Run: headless pygame with SDL's dummy video driver; simulated clock (each Clock.tick advances the game by its frame time, no real sleeping); random seed 0; keys injected as events and as key.get_pressed() state; no mouse input.
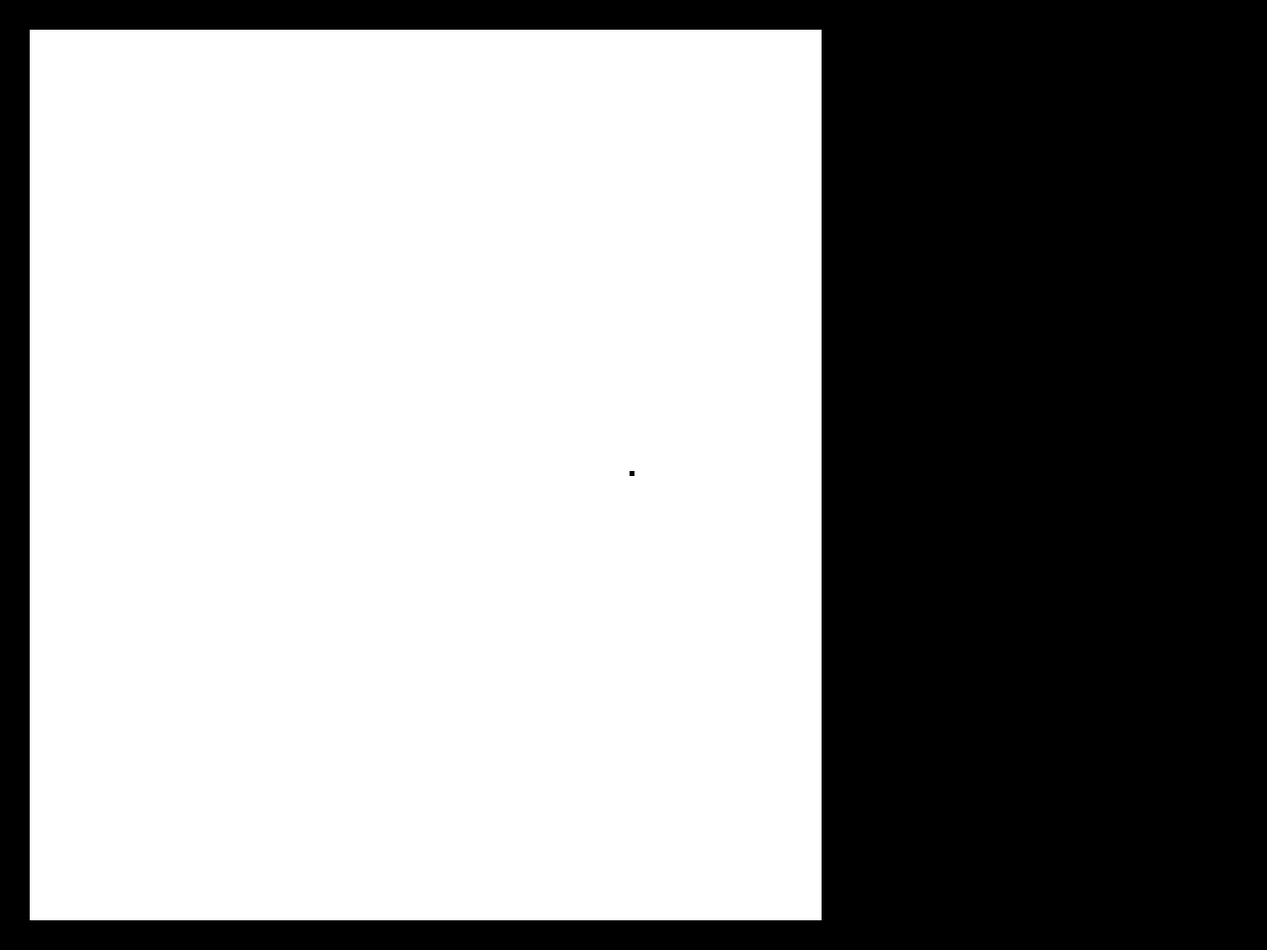
Frame 1 of 4 · flips 1–60 · no input
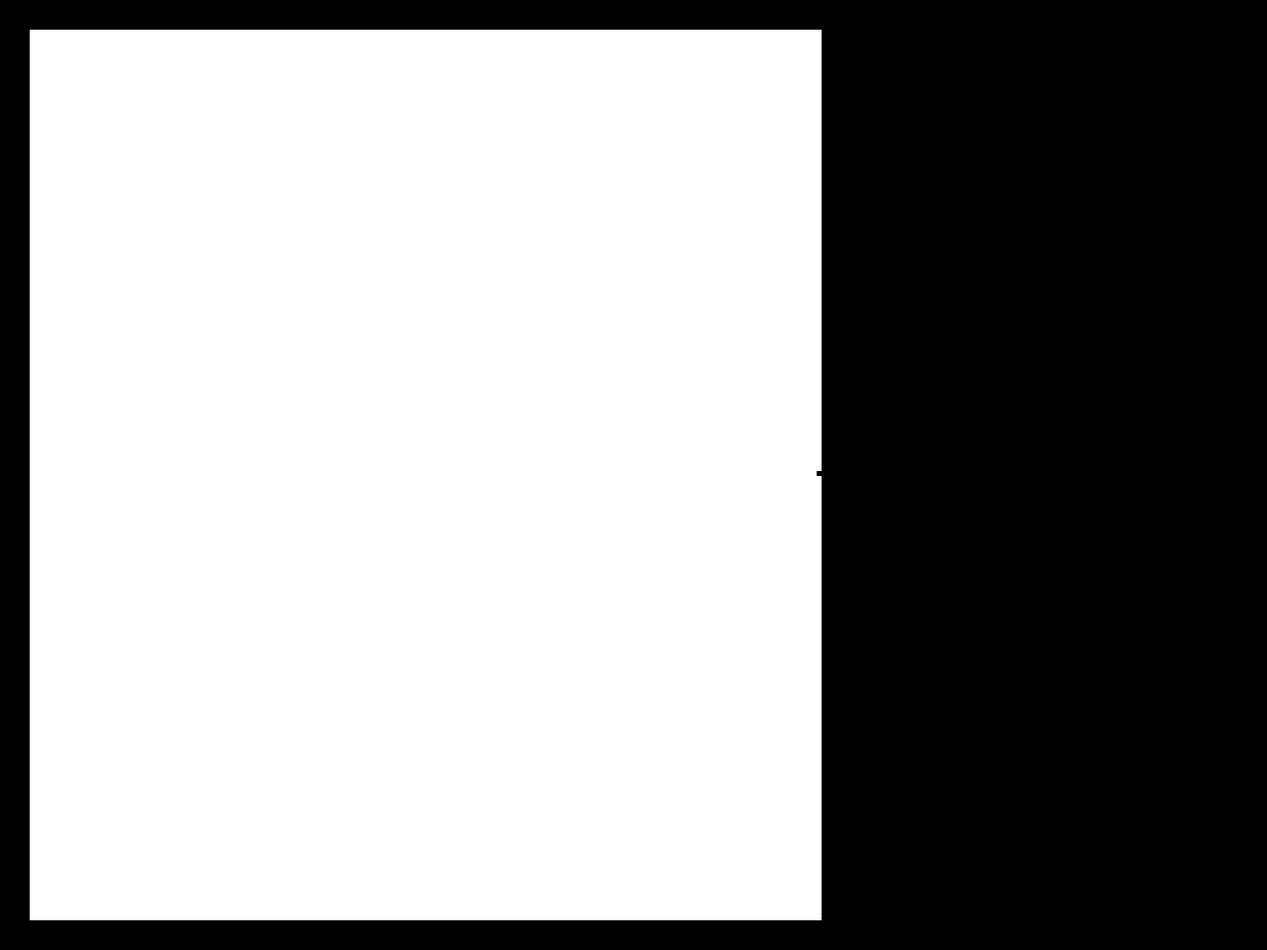
Frame 2 of 4 · flips 61–180 · tapped SPACE, RETURN · held RIGHT (→), D
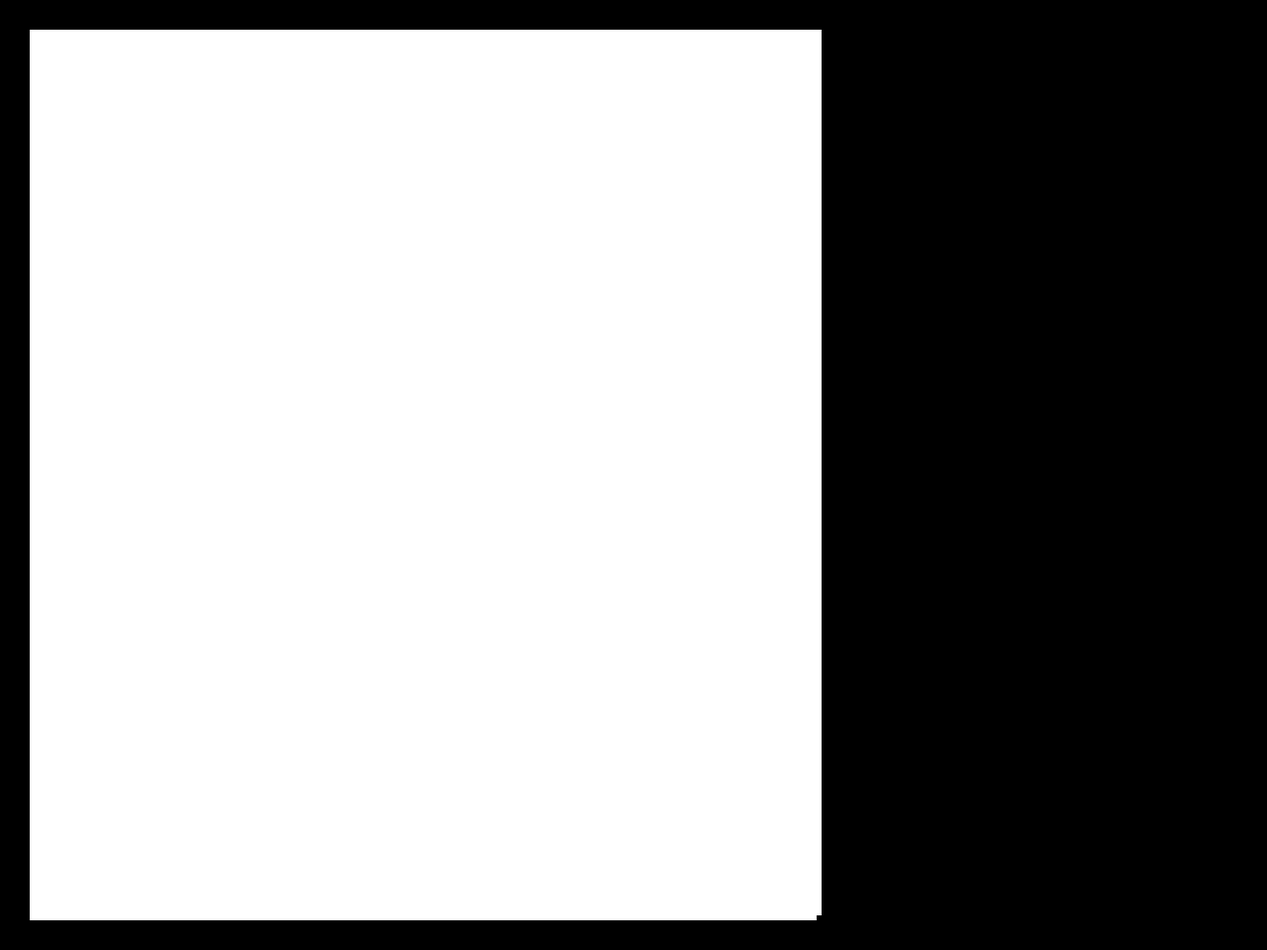
Frame 3 of 4 · flips 181–300 · held DOWN (↓), S
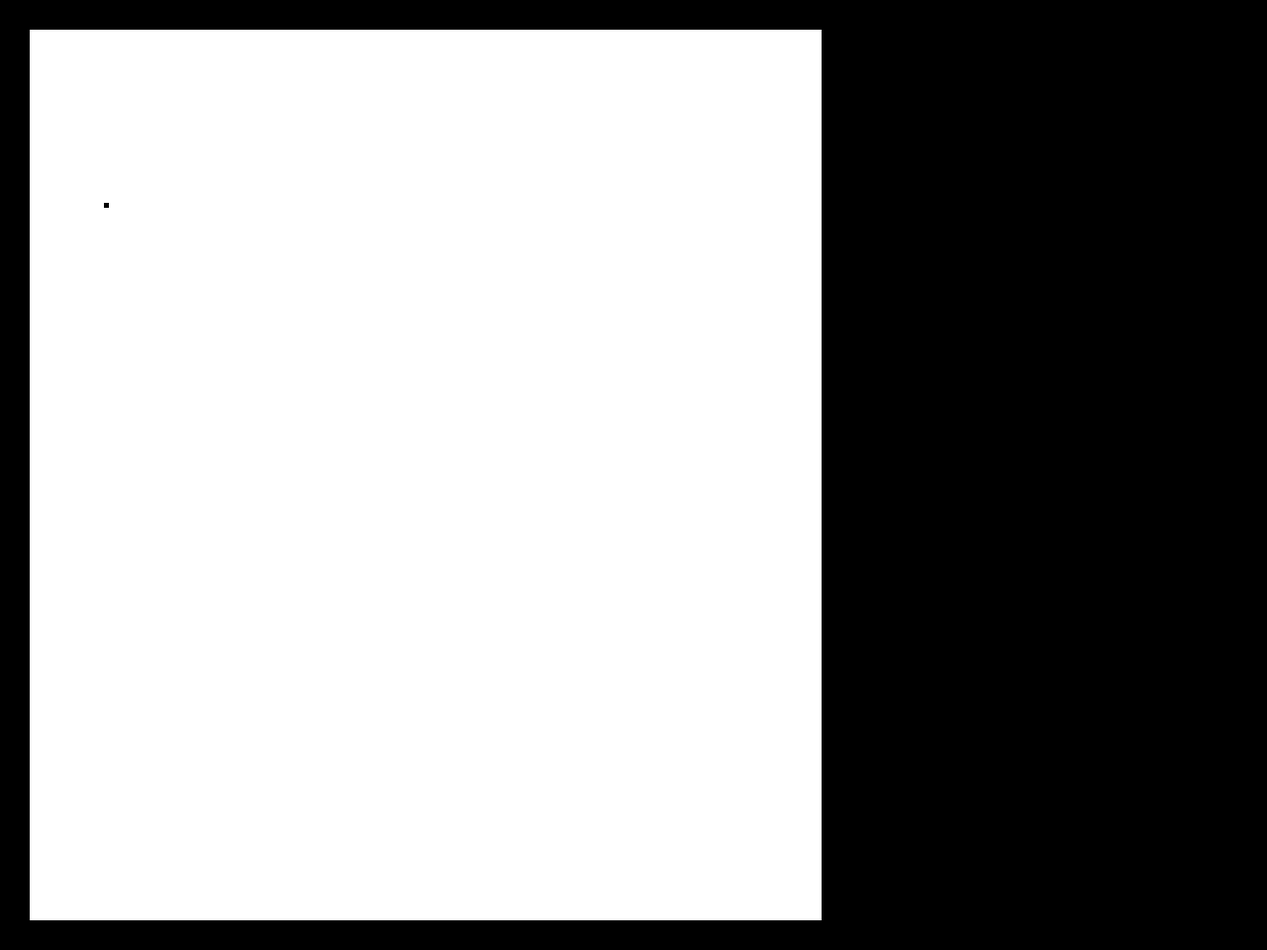
Frame 4 of 4 · flips 301–420 · held LEFT (←), A, UP (↑), W

The pygame program that drew these frames:

import pygame
import random

from pygame.locals import (
    K_UP,
    K_DOWN,
    K_LEFT,
    K_RIGHT,
    K_LSHIFT,
    K_ESCAPE,
    KEYDOWN,
    QUIT,
)


class Player(pygame.sprite.Sprite):
    def __init__(self):
        super(Player, self).__init__()
        self.surf = pygame.Surface((5, 5))
        self.surf.fill((0, 0, 0))
        self.rect = self.surf.get_rect(
            center=(
                (SCREEN_WIDTH - self.surf.get_width()) / 2,
                (SCREEN_HEIGHT - self.surf.get_height()) / 2,
            )
        )

    def update(self, pressed_keys):
        speed = 6
        if pressed_keys[K_LSHIFT]:
            speed = 2
        if pressed_keys[K_UP]:
            self.rect.move_ip(0, -speed)
        if pressed_keys[K_DOWN]:
            self.rect.move_ip(0, speed)
        if pressed_keys[K_LEFT]:
            self.rect.move_ip(-speed, 0)
        if pressed_keys[K_RIGHT]:
            self.rect.move_ip(speed, 0)

        if self.rect.left < 30:
            self.rect.left = 30
        if self.rect.right > 30 + GAME_WIDTH:
            self.rect.right = 30 + GAME_WIDTH
        if self.rect.top <= 30:
            self.rect.top = 30
        if self.rect.bottom >= SCREEN_HEIGHT - 30:
            self.rect.bottom = SCREEN_HEIGHT - 30


class Bullet(pygame.sprite.Sprite):
    def __init__(self):
        super(Bullet, self).__init__()
        self.surf = pygame.Surface((10, 10))
        self.surf.fill((64, 224, 208))
        self.rect = self.surf.get_rect(top=30, left=random.randint(30, GAME_WIDTH + 20))
        self.speed = 4
        self.kill_next_frame = False
        self.just_created = True

    def update(self):
        if self.just_created == False:
            if self.kill_next_frame == True:
                self.kill()
            if self.rect.bottom + self.speed > SCREEN_HEIGHT - 30:
                self.rect.move_ip(0, (SCREEN_HEIGHT - self.rect.bottom) - 30)
                self.kill_next_frame = True
                return
            self.rect.move_ip(0, self.speed)
            return
        self.just_created = False


def paused():
    pause = True

    while pause:
        for event in pygame.event.get():
            if event.type == KEYDOWN:
                if event.key == K_ESCAPE:
                    pause = False
            if event.type == pygame.QUIT:
                pygame.quit()

        pygame.display.update()
        clock.tick(15)


def main():
    pygame.init
    global SCREEN_HEIGHT, SCREEN_WIDTH, clock, GAME_HEIGHT, GAME_WIDTH
    SCREEN_WIDTH = 1280
    SCREEN_HEIGHT = 960

    GAME_WIDTH = 800
    GAME_HEIGHT = 900

    screen = pygame.display.set_mode((SCREEN_WIDTH, SCREEN_HEIGHT))
    clock = pygame.time.Clock()

    ADDBULLET = pygame.USEREVENT + 1
    pygame.time.set_timer(ADDBULLET, 40)

    player = Player()
    # sprite groups
    bullets = pygame.sprite.Group()
    all_sprites = pygame.sprite.Group()
    all_sprites.add(player)

    running = True

    while running:
        for event in pygame.event.get():
            if event.type == KEYDOWN:
                if event.key == K_ESCAPE:
                    paused()
            if event.type == pygame.QUIT:
                running = False

            if event.type == ADDBULLET:
                new_bullet = Bullet()
                bullets.add(new_bullet)
                all_sprites.add(new_bullet)

        # logic

        pressed_keys = pygame.key.get_pressed()
        player.update(pressed_keys)

        bullets.update()

        if pygame.sprite.spritecollideany(player, bullets):
            player.kill()
            running = False

        # graphics
        screen.fill((0, 0, 0))
        play_area = pygame.Surface((GAME_WIDTH, GAME_HEIGHT))
        play_area.fill((255, 255, 255))
        screen.blit(play_area, (30, 30))

        for entity in all_sprites:
            screen.blit(entity.surf, entity.rect)

        pygame.display.flip()
        clock.tick(60)

    pygame.quit()


if __name__ == "__main__":
    main()
